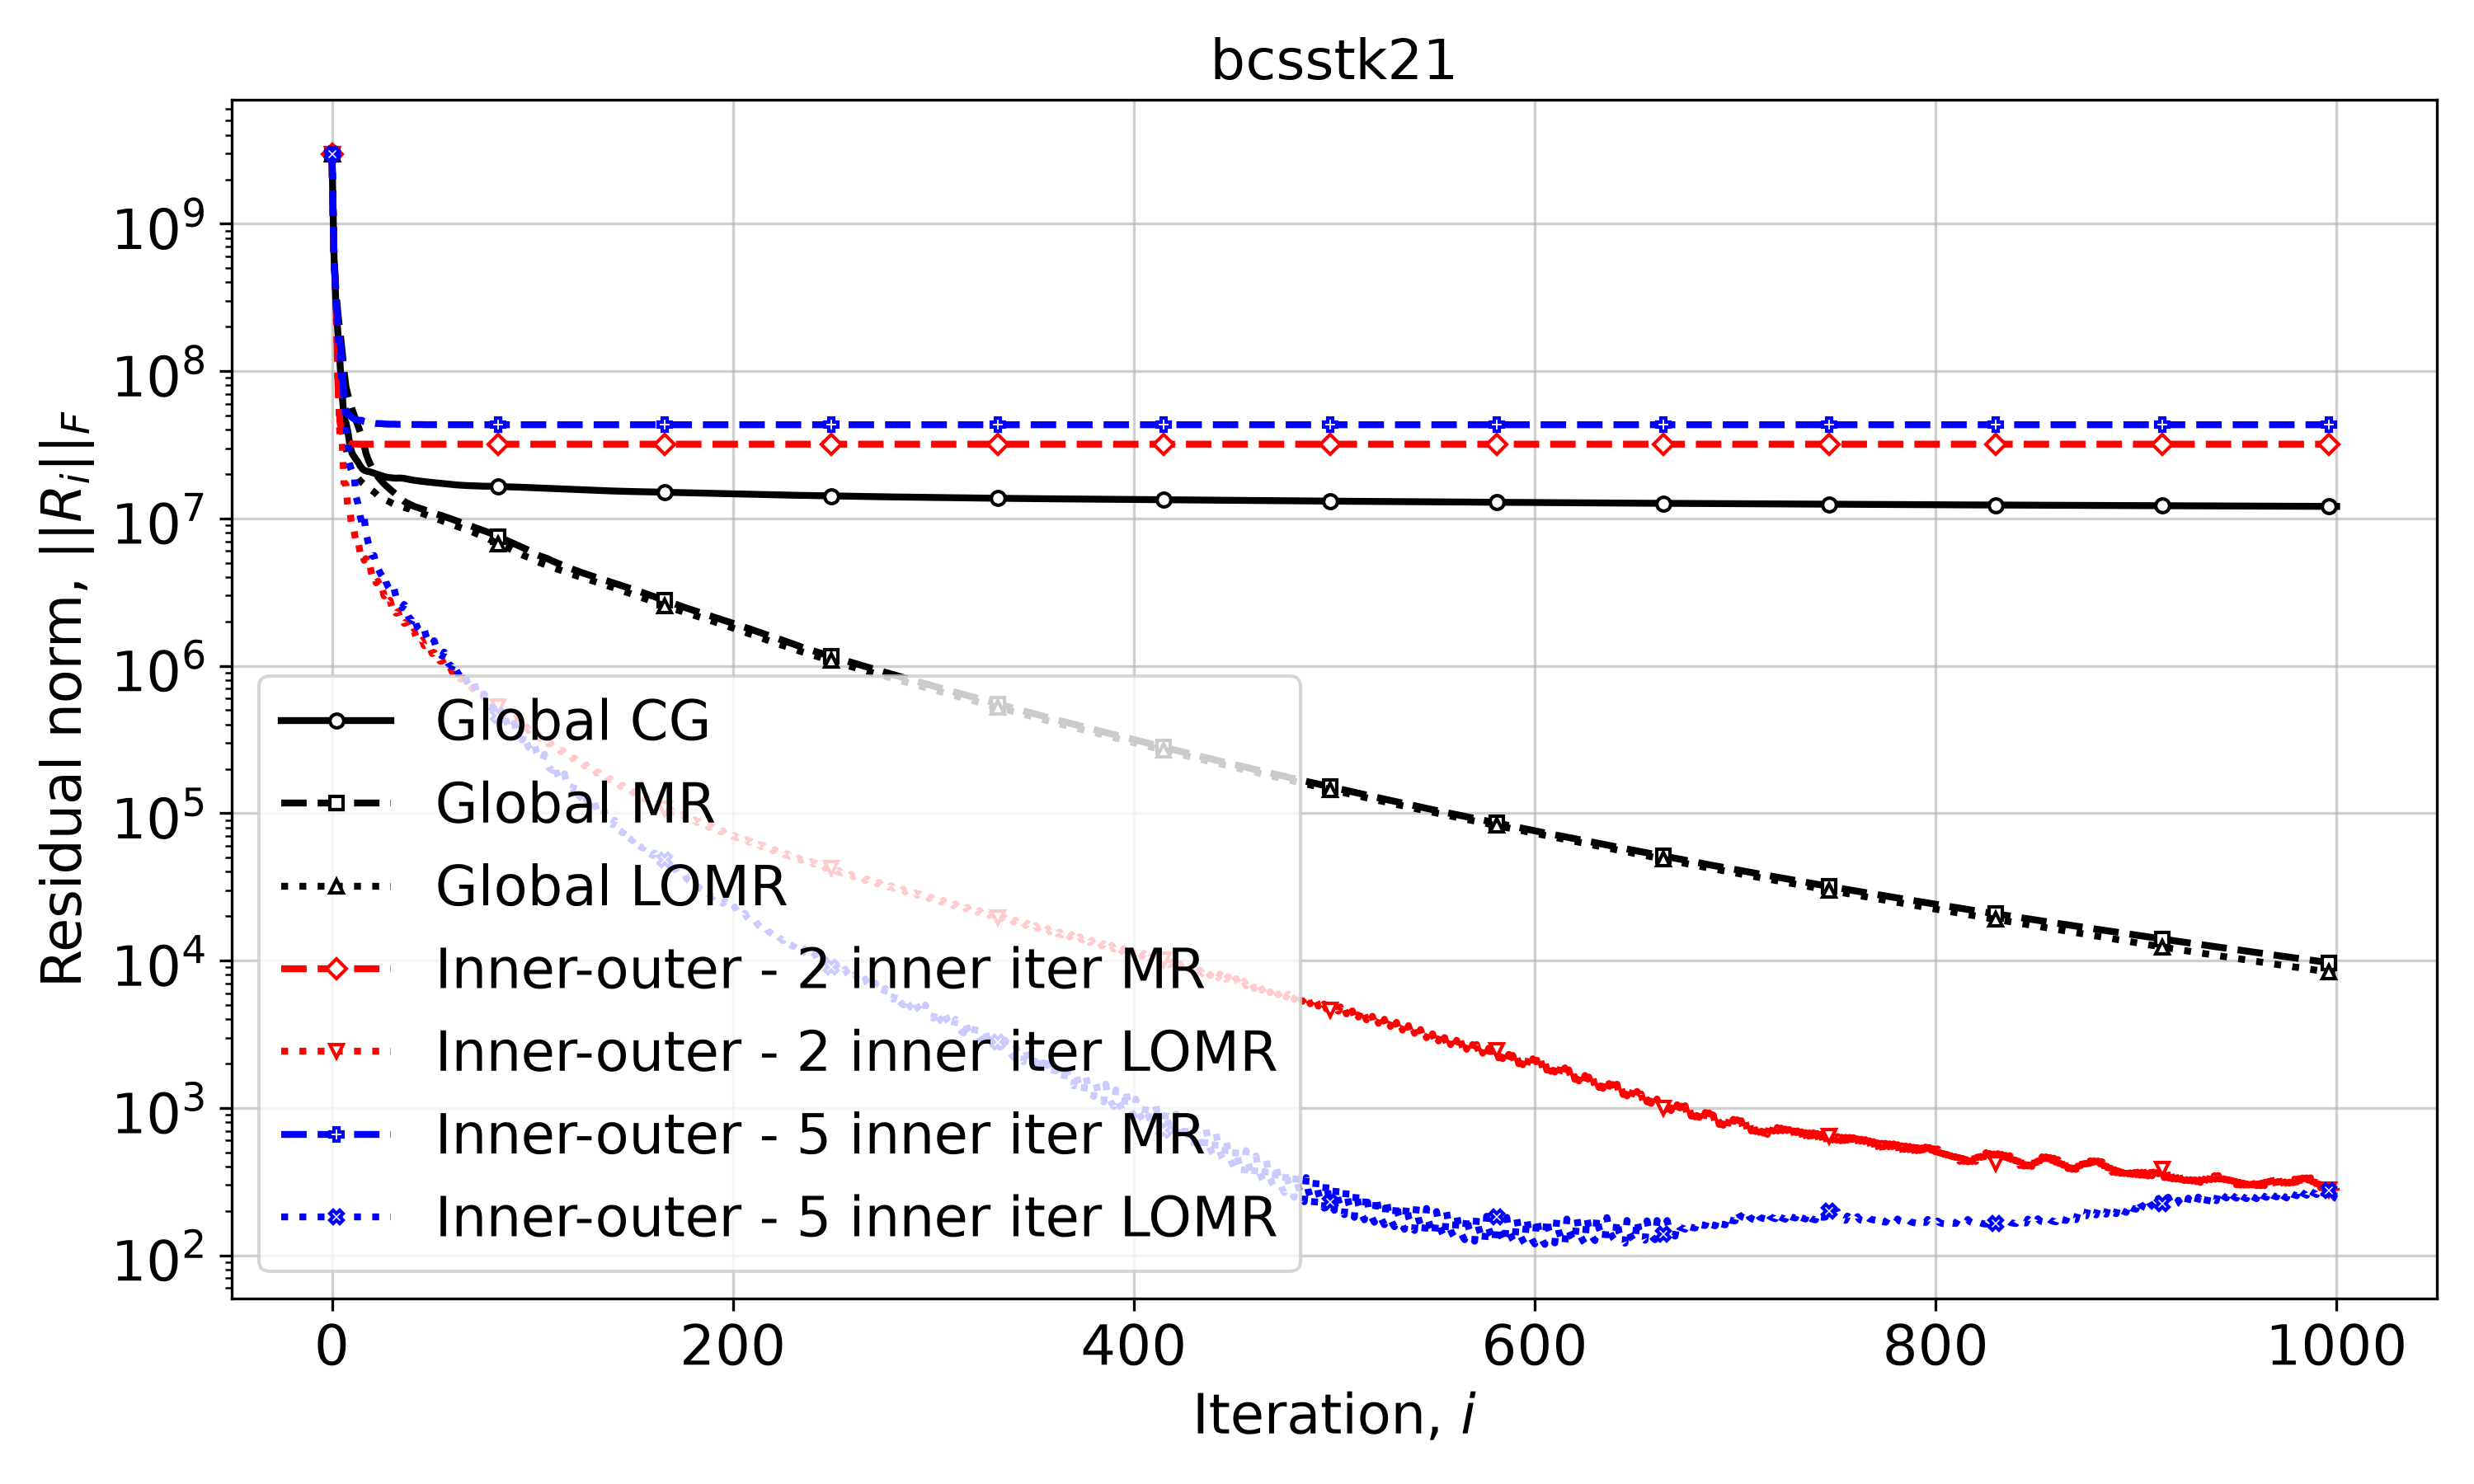

The table this chart was drawn from, first rows:
Iteration, Global CG, Global MR, Global LOMR, Inner-outer - 2 inner iter MR, Inner-outer - 2 inner iter LOMR, Inner-outer - 5 inner iter MR, Inner-outer - 5 inner iter LOMR
0, 2958963671, 2958963671, 2958963671, 2958963671, 2958963671, 2958963671, 2958963671
1, 619392062, 603581263, 604161082, 630918912, 630918912, 630918912, 630918912
2, 280249180, 345409269, 272600272, 309516899, 309516899, 309516899, 309516899
3, 178895270, 242641359, 160123298, 83183930, 83183930, 207611009, 175903784
4, 113299724, 184000434, 99000424, 44928098, 35415453, 155768284, 127157701
5, 71474482, 140001212, 64258985, 38810474, 35113730, 123457158, 82321759
6, 48688800, 99969781, 43360016, 35101674, 17453812, 59235167, 70661248
7, 44542602, 77891432, 30502770, 33257516, 16950890, 53728196, 41759754
8, 38235183, 68362871, 25075242, 32775800, 11475379, 50319866, 32265582
9, 31082891, 61117716, 22599581, 32115310, 11133265, 49971658, 22552300
10, 27661596, 55306662, 21247789, 31982710, 8367556, 48360850, 20393705
11, 26366303, 50559877, 20365898, 31992327, 8287393, 47390029, 20196051
12, 25106680, 46252623, 19509862, 31978832, 6874239, 46640744, 14063945
13, 24116465, 42473404, 18730109, 31945783, 7061784, 46501117, 12571330
14, 22790394, 39072684, 18035798, 31927957, 5921391, 46334358, 10455294
15, 21828921, 35734229, 17507449, 31930883, 6128960, 46309949, 9283465
16, 21252822, 31358353, 17042102, 31923970, 5203061, 45394895, 10338890
17, 20994667, 27529097, 16606972, 31920741, 5330442, 45067438, 7938751
18, 20816170, 25258677, 16222986, 31917318, 4594083, 44651319, 6922175
19, 20706507, 23496726, 15858293, 31916960, 4713742, 44494119, 6155890
20, 20511750, 22048693, 15484799, 31920164, 4091575, 44339961, 5576095
21, 20288895, 20891685, 15123060, 31919876, 4204727, 44300544, 5599873
22, 20050515, 19933813, 14684367, 31918622, 3660571, 44059850, 4861834
23, 19855081, 19118777, 14228495, 31918474, 3747498, 44062688, 4559079
24, 19668444, 18402208, 13933879, 31918663, 3293082, 43996788, 4273357
25, 19468027, 17767041, 13686576, 31918212, 3385556, 44004813, 4058879
26, 19224024, 17184180, 13490245, 31916885, 2980679, 43729644, 4214921
27, 19083767, 16667710, 13304305, 31916543, 3062848, 43705158, 3685330
28, 18974391, 16204072, 13111175, 31916567, 2712208, 43607767, 3443291
29, 18904021, 15744779, 12906450, 31916560, 2783889, 43610721, 3288623
30, 18847742, 15320640, 12659940, 31916329, 2480431, 43578164, 3124533
31, 18790088, 14927057, 12486615, 31916272, 2542036, 43626441, 3329584
32, 18766915, 14551050, 12358509, 31915938, 2273370, 43524112, 2906391
33, 18779857, 14051556, 12252245, 31915866, 2326056, 43548711, 2691472
34, 18800597, 13679807, 12125616, 31915780, 2096780, 43514335, 2588964
35, 18754155, 13401543, 12014935, 31915717, 2142200, 43527574, 2475116
36, 18709588, 13080001, 11887197, 31915683, 1940803, 43389291, 2608913
37, 18559874, 12811694, 11752908, 31915691, 1981075, 43420762, 2331240
38, 18465047, 12626045, 11647974, 31915679, 1801821, 43378762, 2165936
39, 18349252, 12446144, 11581770, 31915676, 1837061, 43393910, 2098341
40, 18231791, 12262786, 11397242, 31915661, 1676675, 43377335, 2017998
41, 18139163, 12077163, 11253942, 31915662, 1711979, 43420889, 2156756
42, 18061045, 11940721, 11130673, 31915634, 1564978, 43359832, 1914821
43, 17975082, 11821618, 11006712, 31915598, 1595384, 43381997, 1775778
44, 17890006, 11703070, 10899138, 31915592, 1462678, 43361519, 1717768
45, 17830828, 11577913, 10807433, 31915594, 1492648, 43372400, 1665873
46, 17777518, 11461619, 10705687, 31915598, 1371662, 43288521, 1772757
47, 17713434, 11330413, 10571708, 31915532, 1395171, 43318598, 1583158
48, 17664191, 11256847, 10445487, 31915518, 1286182, 43293164, 1472596
49, 17609902, 11127137, 10325503, 31915520, 1311358, 43306636, 1427849
50, 17538542, 10960430, 10222330, 31915519, 1209977, 43296380, 1386972
51, 17481027, 10822550, 10083093, 31915519, 1231023, 43330731, 1479981
52, 17435531, 10714119, 9966824, 31915521, 1138265, 43291806, 1322893
53, 17383064, 10611932, 9852563, 31915521, 1157940, 43309079, 1232480
54, 17327267, 10526684, 9740630, 31915523, 1073546, 43296361, 1197078
55, 17269572, 10425549, 9621199, 31915523, 1090635, 43304792, 1165831
56, 17214802, 10305084, 9511296, 31915523, 1012547, 43249885, 1238753
57, 17166704, 10193196, 9401956, 31915523, 1029802, 43274215, 1110241
58, 17104854, 10090124, 9295047, 31915524, 958399, 43257811, 1038140
59, 17041884, 9983098, 9179977, 31915524, 974019, 43267328, 1010182
... 941 more rows
